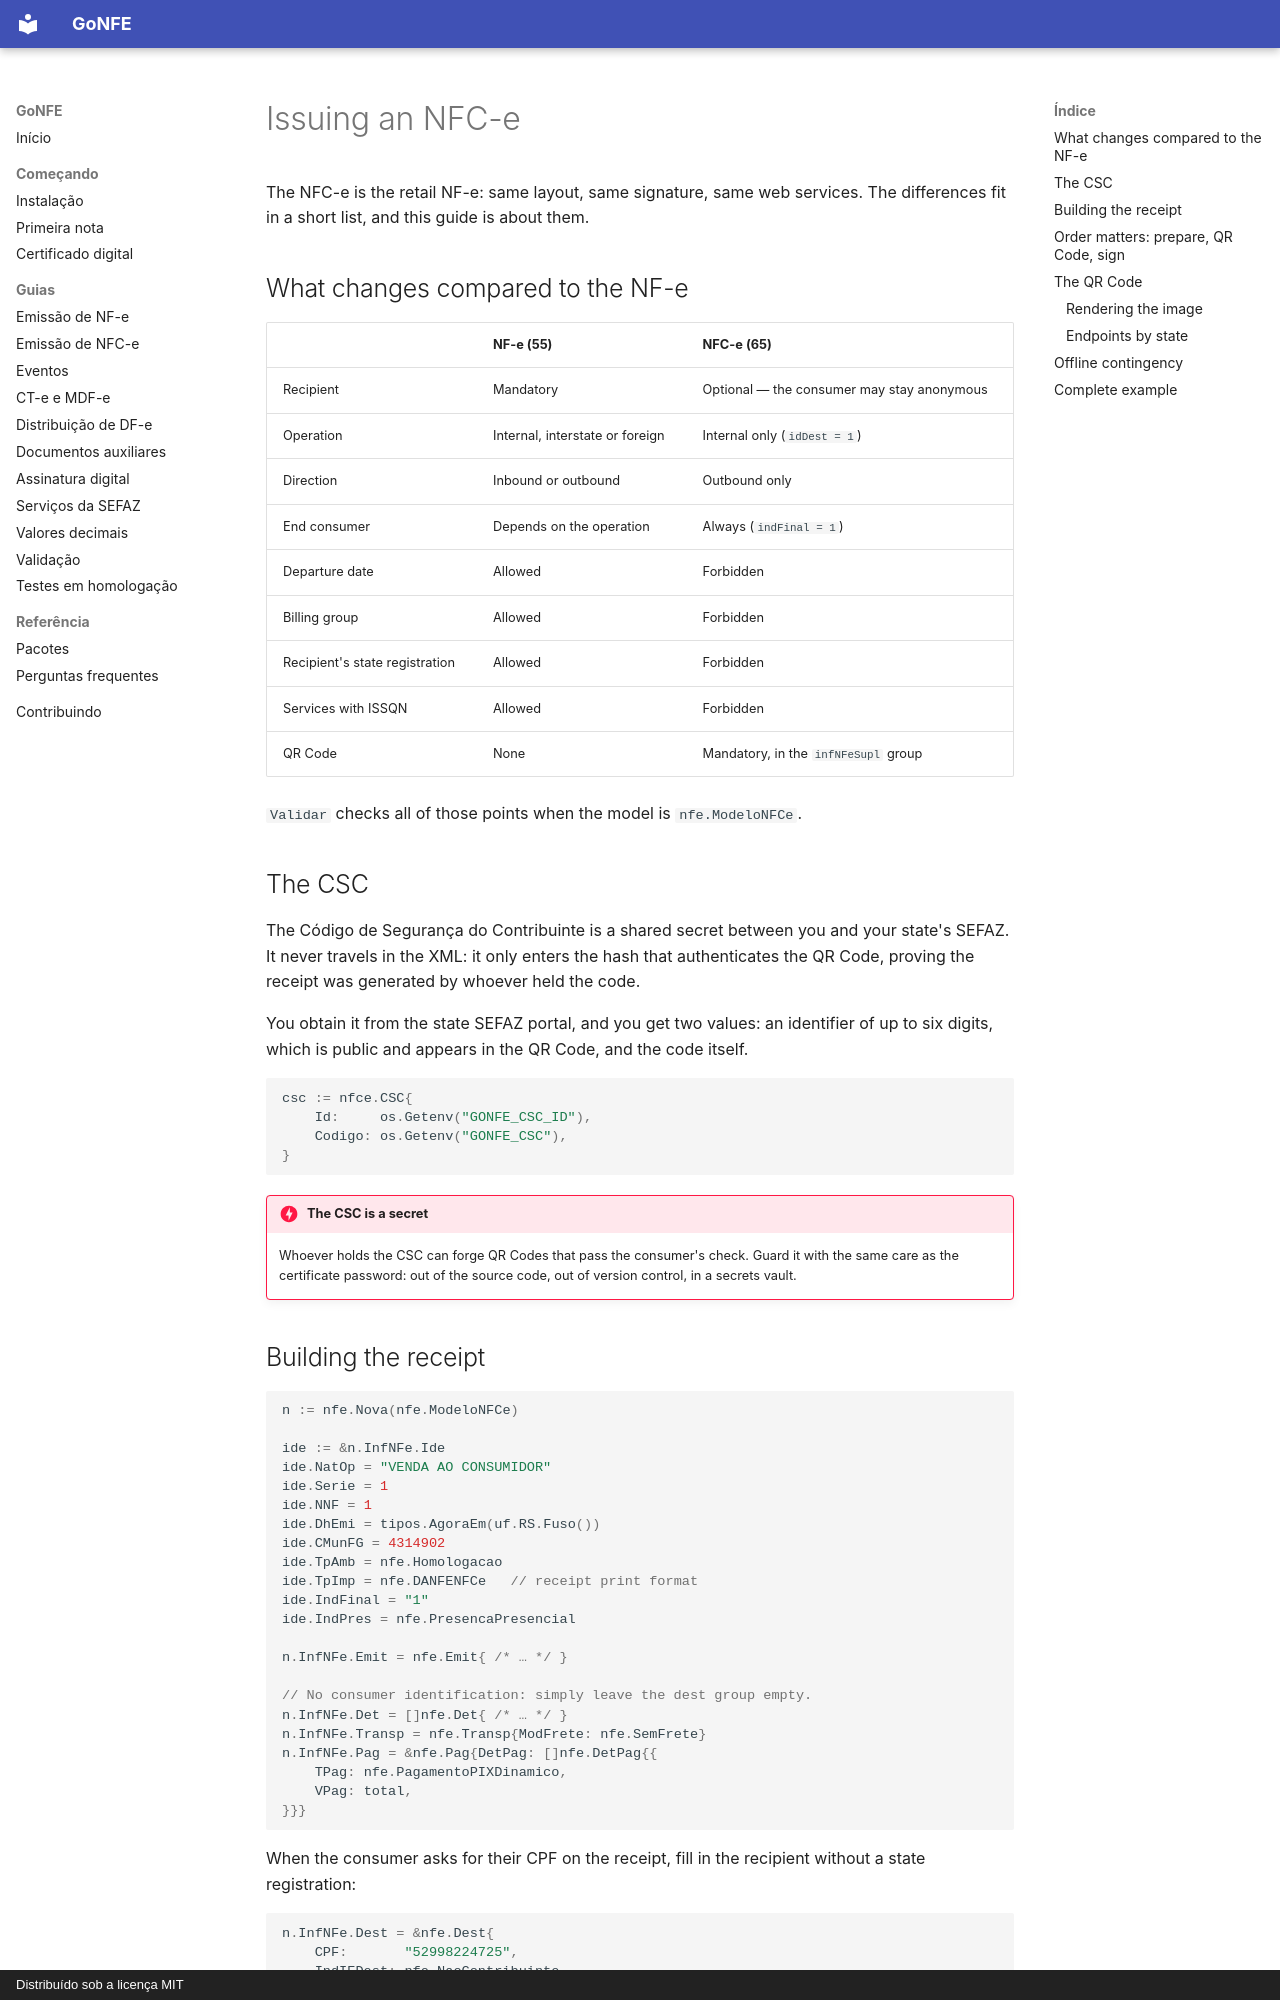

repository: sisgt-sistemas/gonfe · page: nfce.en/index.html · generator: mkdocs · copyright: Distribuído sob a licença MIT

# Issuing an NFC-e

The NFC-e is the retail NF-e: same layout, same signature, same web services.
The differences fit in a short list, and this guide is about them.

## What changes compared to the NF-e

| | NF-e (55) | NFC-e (65) |
| --- | --- | --- |
| Recipient | Mandatory | Optional — the consumer may stay anonymous |
| Operation | Internal, interstate or foreign | Internal only (`idDest = 1`) |
| Direction | Inbound or outbound | Outbound only |
| End consumer | Depends on the operation | Always (`indFinal = 1`) |
| Departure date | Allowed | Forbidden |
| Billing group | Allowed | Forbidden |
| Recipient's state registration | Allowed | Forbidden |
| Services with ISSQN | Allowed | Forbidden |
| QR Code | None | Mandatory, in the `infNFeSupl` group |

`Validar` checks all of those points when the model is `nfe.ModeloNFCe`.

## The CSC

The Código de Segurança do Contribuinte is a shared secret between you and your
state's SEFAZ. It never travels in the XML: it only enters the hash that
authenticates the QR Code, proving the receipt was generated by whoever held the
code.

You obtain it from the state SEFAZ portal, and you get two values: an identifier
of up to six digits, which is public and appears in the QR Code, and the code
itself.

```go
csc := nfce.CSC{
    Id:     os.Getenv("GONFE_CSC_ID"),
    Codigo: os.Getenv("GONFE_CSC"),
}
```

!!! danger "The CSC is a secret"

    Whoever holds the CSC can forge QR Codes that pass the consumer's check.
    Guard it with the same care as the certificate password: out of the source
    code, out of version control, in a secrets vault.

## Building the receipt

```go
n := nfe.Nova(nfe.ModeloNFCe)

ide := &n.InfNFe.Ide
ide.NatOp = "VENDA AO CONSUMIDOR"
ide.Serie = 1
ide.NNF = 1
ide.DhEmi = tipos.AgoraEm(uf.RS.Fuso())
ide.CMunFG = 4314902
ide.TpAmb = nfe.Homologacao
ide.TpImp = nfe.DANFENFCe   // receipt print format
ide.IndFinal = "1"
ide.IndPres = nfe.PresencaPresencial

n.InfNFe.Emit = nfe.Emit{ /* … */ }

// No consumer identification: simply leave the dest group empty.
n.InfNFe.Det = []nfe.Det{ /* … */ }
n.InfNFe.Transp = nfe.Transp{ModFrete: nfe.SemFrete}
n.InfNFe.Pag = &nfe.Pag{DetPag: []nfe.DetPag{{
    TPag: nfe.PagamentoPIXDinamico,
    VPag: total,
}}}
```

When the consumer asks for their CPF on the receipt, fill in the recipient
without a state registration:

```go
n.InfNFe.Dest = &nfe.Dest{
    CPF:       "52998224725",
    IndIEDest: nfe.NaoContribuinte,
}
```
